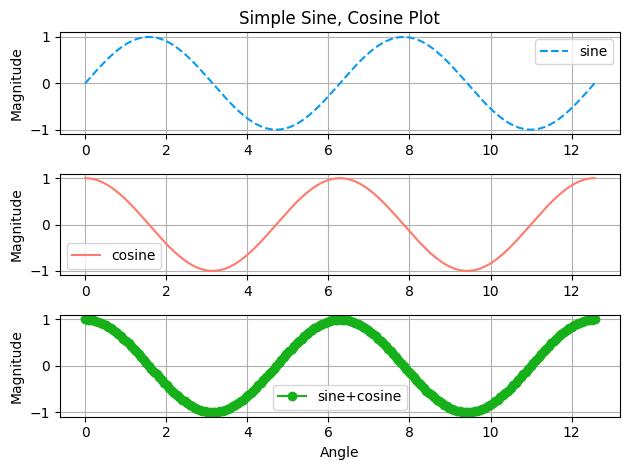

This chart was generated by the following Python code:
# Matplotlib Plotting Tutorials
# Subplots - part 1 - simple controls

import numpy as np
import matplotlib.pyplot as plt
import matplotlib as mpl

mpl.style.use('default')

n = 201
x = np.linspace(0, 4.0*np.pi, n)
y1 = np.sin(x)
y2 = np.cos(x)
y3 = y1 + y2

# Opening a figure
# Not needed for this example, but preferred for organization
plt.figure()

# Plot 1 - sine curve
plt.subplot(311) # plt.subplot(3,1,1)
plt.plot(x, y1, color='xkcd:azure', linestyle='--', label='sine')
# plt.title("Simple Sine Plot")
plt.title("Simple Sine, Cosine Plot")
# plt.xlabel('Angle')
plt.ylabel('Magnitude')
plt.grid()
plt.legend()

# Plot 2 - cosine curve
plt.subplot(312) # plt.subplot(3,1,2)
plt.plot(x, y2, color='xkcd:salmon', linestyle='-', label='cosine')
# plt.title("Simple Cosine Plot")
# plt.xlabel('Angle')
plt.ylabel('Magnitude')
plt.grid()
plt.legend()

# Plot 3 - sine+cosine curve
plt.subplot(313) # plt.subplot(3,1,3)
plt.plot(x, y2, color='xkcd:green', marker='o', label='sine+cosine')
# plt.title("Simple Sine+Cosine Plot")
plt.xlabel('Angle')
plt.ylabel('Magnitude')
plt.grid()
plt.legend()

# To make plots spread out evenly
plt.tight_layout()

# Use it once per figure
plt.show()
